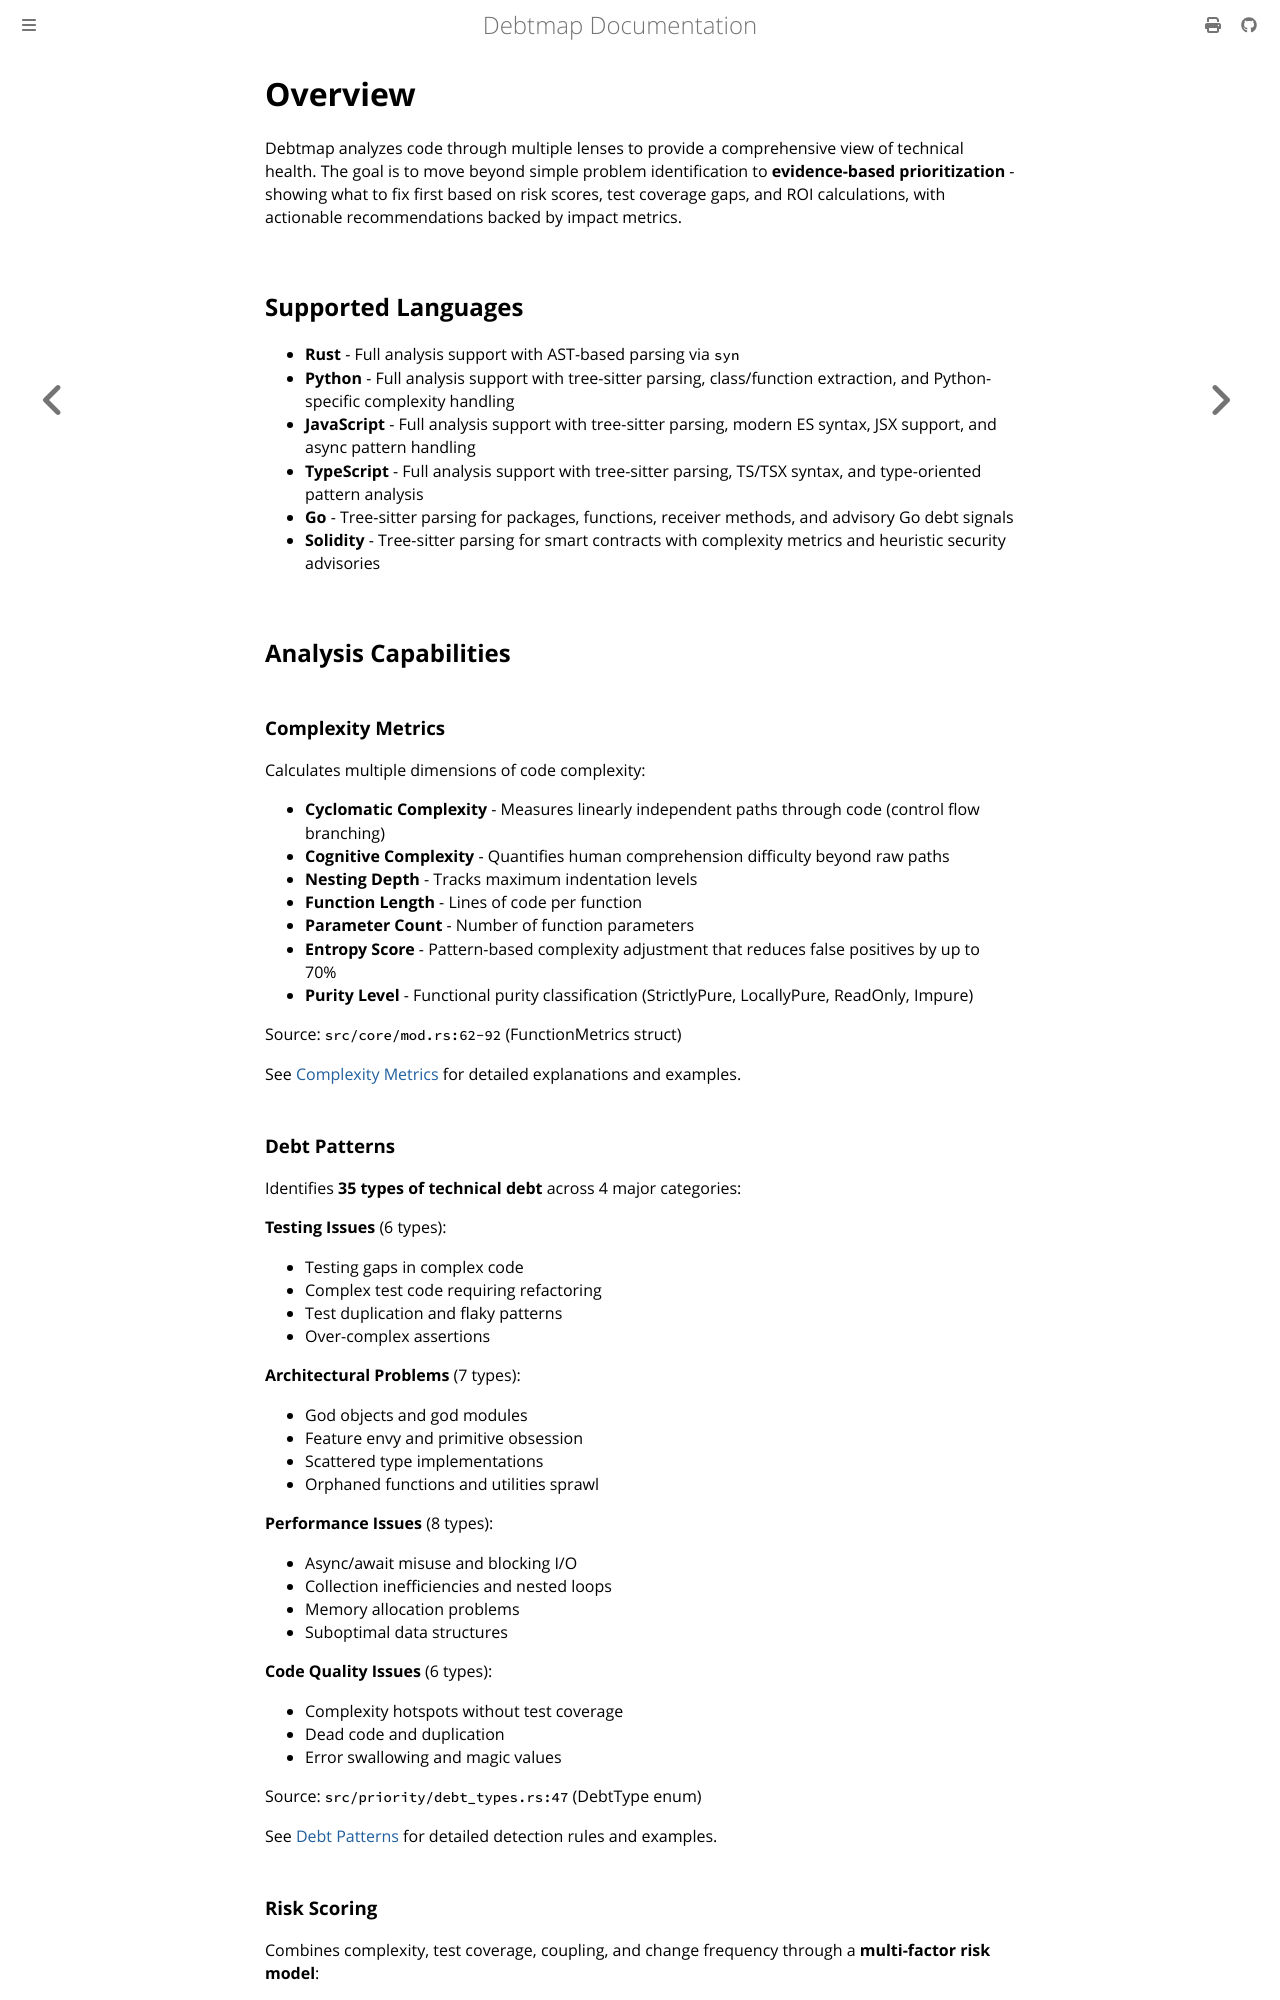

repository: iepathos/debtmap · page: analysis-guide/overview.html · generator: mdbook

# Overview

Debtmap analyzes code through multiple lenses to provide a comprehensive view of technical health. The goal is to move beyond simple problem identification to **evidence-based prioritization** - showing what to fix first based on risk scores, test coverage gaps, and ROI calculations, with actionable recommendations backed by impact metrics.

## Supported Languages

- **Rust** - Full analysis support with AST-based parsing via `syn`
- **Python** - Full analysis support with tree-sitter parsing, class/function extraction, and Python-specific complexity handling
- **JavaScript** - Full analysis support with tree-sitter parsing, modern ES syntax, JSX support, and async pattern handling
- **TypeScript** - Full analysis support with tree-sitter parsing, TS/TSX syntax, and type-oriented pattern analysis
- **Go** - Tree-sitter parsing for packages, functions, receiver methods, and advisory Go debt signals
- **Solidity** - Tree-sitter parsing for smart contracts with complexity metrics and heuristic security advisories

## Analysis Capabilities

### Complexity Metrics

Calculates multiple dimensions of code complexity:

- **Cyclomatic Complexity** - Measures linearly independent paths through code (control flow branching)
- **Cognitive Complexity** - Quantifies human comprehension difficulty beyond raw paths
- **Nesting Depth** - Tracks maximum indentation levels
- **Function Length** - Lines of code per function
- **Parameter Count** - Number of function parameters
- **Entropy Score** - Pattern-based complexity adjustment that reduces false positives by up to 70%
- **Purity Level** - Functional purity classification (StrictlyPure, LocallyPure, ReadOnly, Impure)

Source: `src/core/mod.rs:62-92` (FunctionMetrics struct)

See [Complexity Metrics](complexity-metrics.md) for detailed explanations and examples.

### Debt Patterns

Identifies **35 types of technical debt** across 4 major categories:

**Testing Issues** (6 types):
- Testing gaps in complex code
- Complex test code requiring refactoring
- Test duplication and flaky patterns
- Over-complex assertions

**Architectural Problems** (7 types):
- God objects and god modules
- Feature envy and primitive obsession
- Scattered type implementations
- Orphaned functions and utilities sprawl

**Performance Issues** (8 types):
- Async/await misuse and blocking I/O
- Collection inefficiencies and nested loops
- Memory allocation problems
- Suboptimal data structures

**Code Quality Issues** (6 types):
- Complexity hotspots without test coverage
- Dead code and duplication
- Error swallowing and magic values

Source: `src/priority/debt_types.rs:47` (DebtType enum)

See [Debt Patterns](debt-patterns.md) for detailed detection rules and examples.
